2-way image classification set "dataset" from GitHub (adb-coding/sdrogo-corse-dashboard); label vocabulary: leaderboard, not leaderboard.

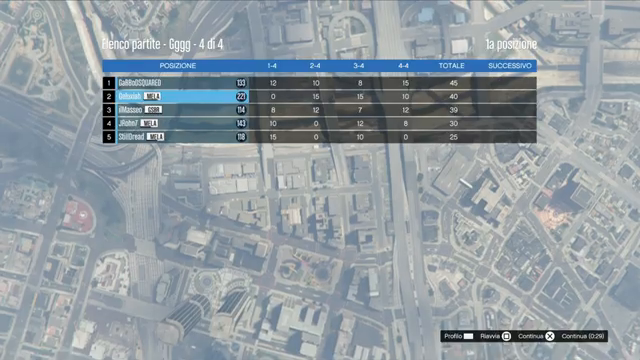
Label: leaderboard

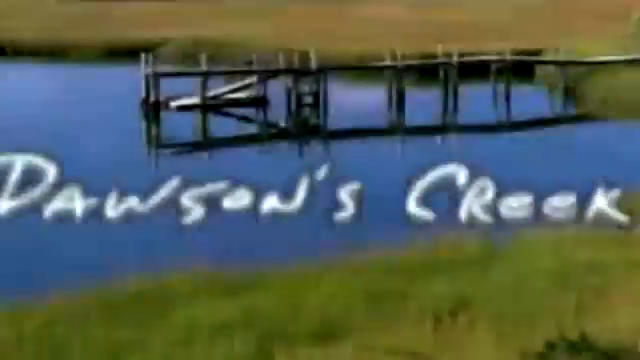
Label: not leaderboard

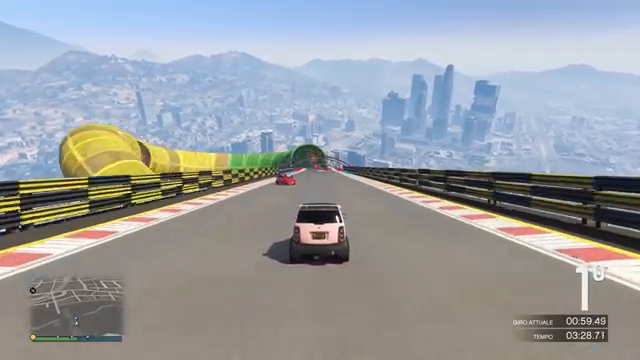
Label: not leaderboard

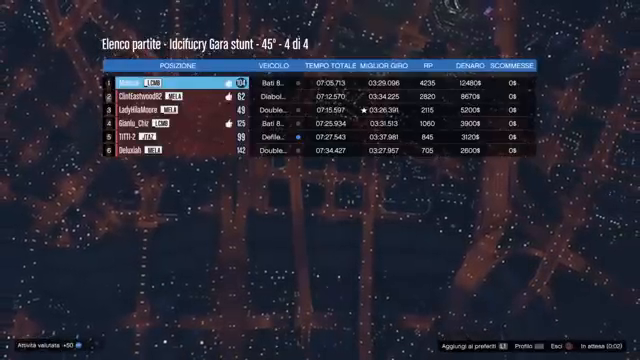
Label: not leaderboard

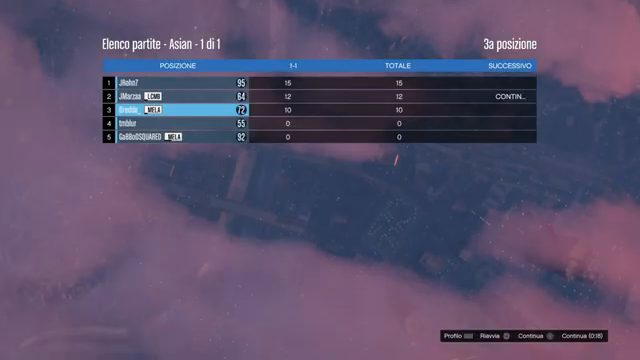
Label: leaderboard

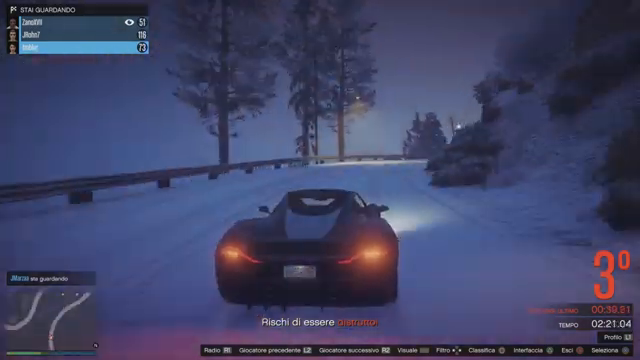
Label: not leaderboard
